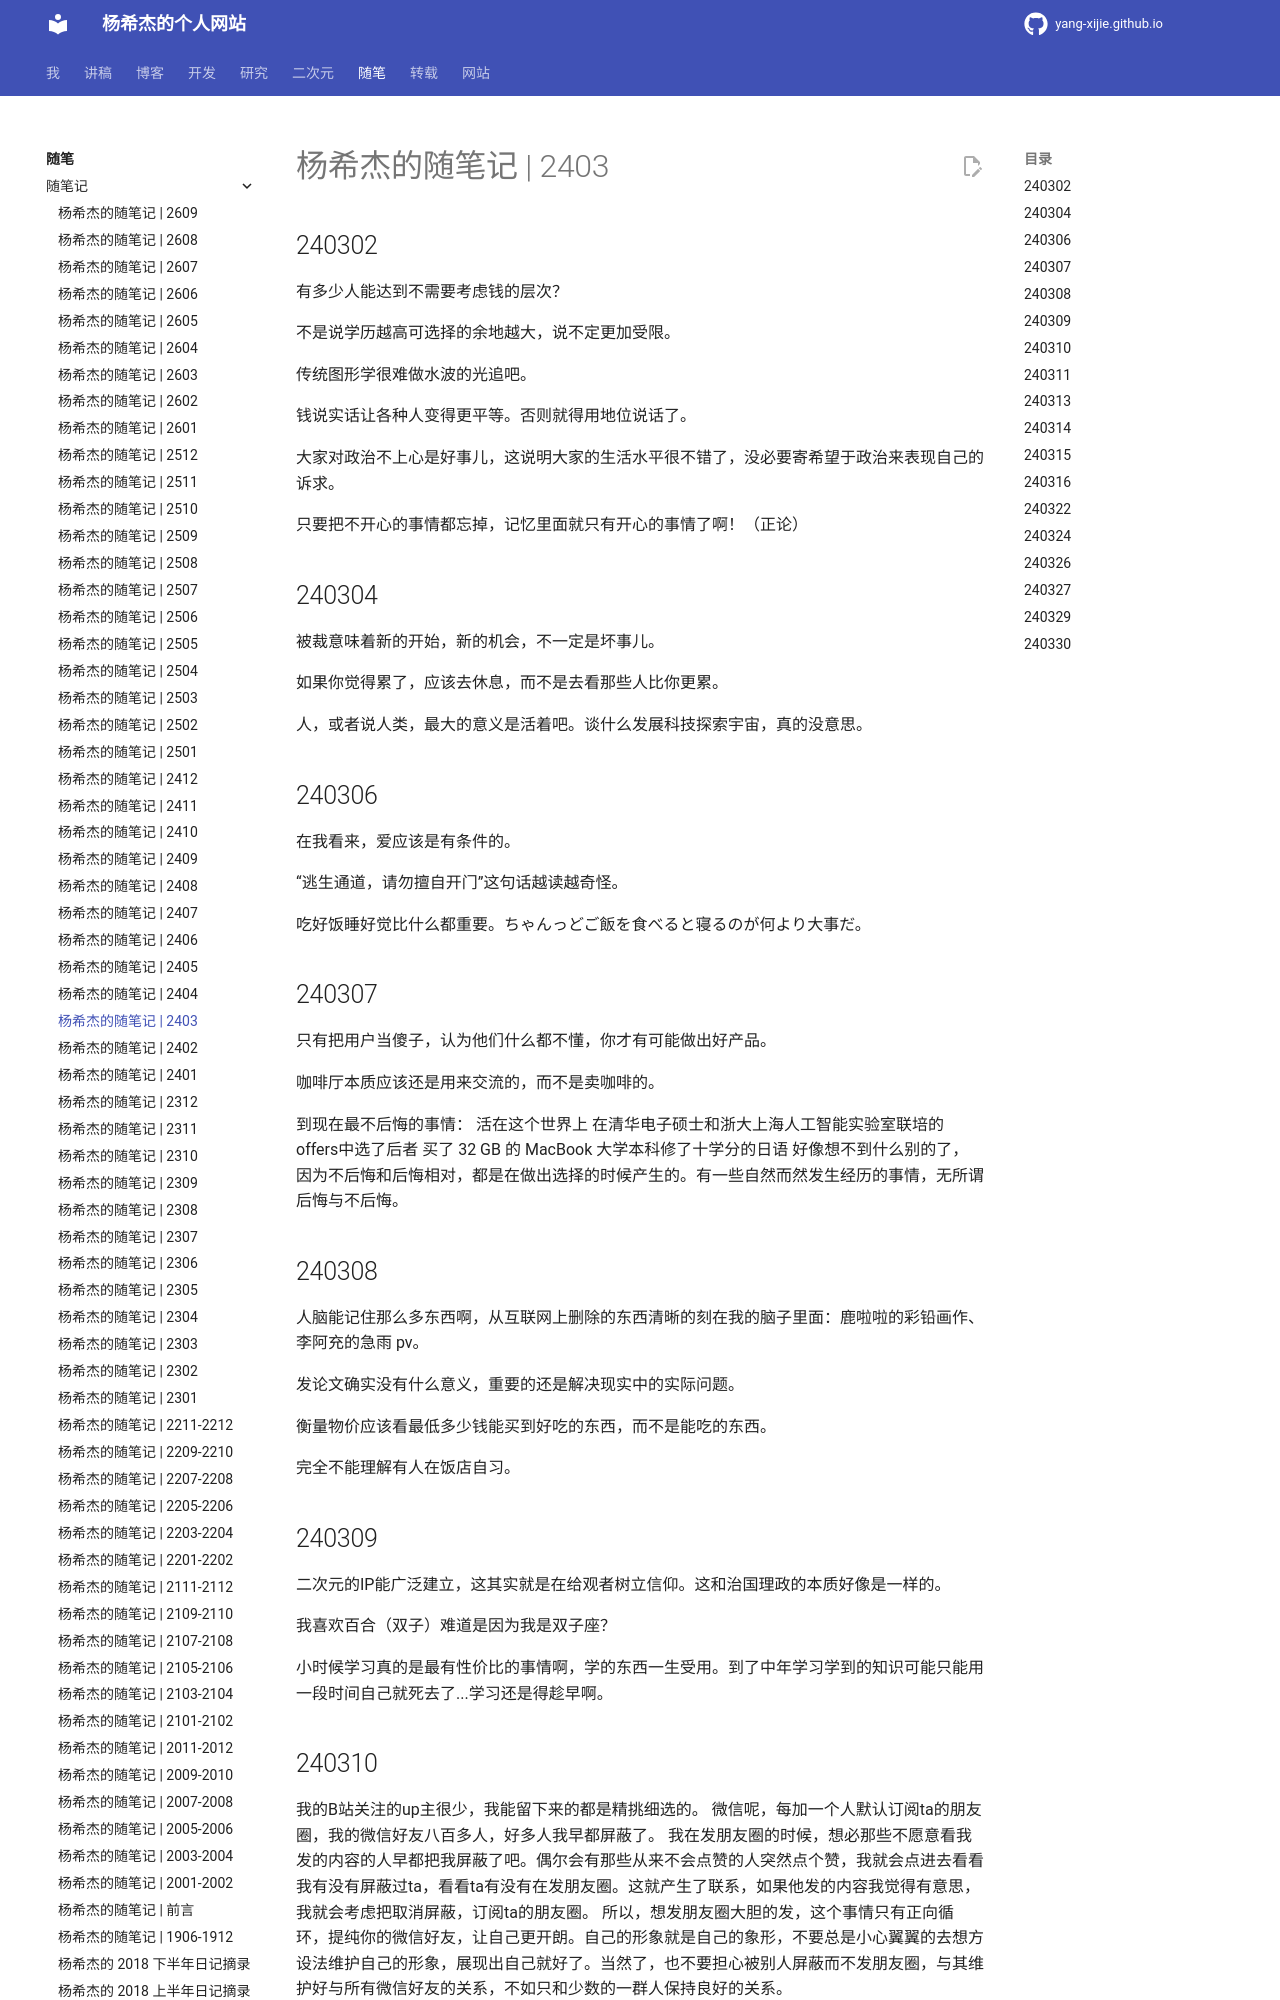

repository: Yang-Xijie/yang-xijie.github.io · page: ESSAY/Jottings/2403/index.html · generator: mkdocs

# 杨希杰的随笔记 | 2403

## 240302

有多少人能达到不需要考虑钱的层次？

不是说学历越高可选择的余地越大，说不定更加受限。

传统图形学很难做水波的光追吧。

钱说实话让各种人变得更平等。否则就得用地位说话了。

大家对政治不上心是好事儿，这说明大家的生活水平很不错了，没必要寄希望于政治来表现自己的诉求。

只要把不开心的事情都忘掉，记忆里面就只有开心的事情了啊！（正论）

## 240304

被裁意味着新的开始，新的机会，不一定是坏事儿。

如果你觉得累了，应该去休息，而不是去看那些人比你更累。

人，或者说人类，最大的意义是活着吧。谈什么发展科技探索宇宙，真的没意思。

## 240306

在我看来，爱应该是有条件的。

“逃生通道，请勿擅自开门”这句话越读越奇怪。

吃好饭睡好觉比什么都重要。ちゃんっどご飯を食べると寝るのが何より大事だ。

## 240307

只有把用户当傻子，认为他们什么都不懂，你才有可能做出好产品。

咖啡厅本质应该还是用来交流的，而不是卖咖啡的。

到现在最不后悔的事情：
活在这个世界上
在清华电子硕士和浙大上海人工智能实验室联培的offers中选了后者
买了 32 GB 的 MacBook
大学本科修了十学分的日语
好像想不到什么别的了，因为不后悔和后悔相对，都是在做出选择的时候产生的。有一些自然而然发生经历的事情，无所谓后悔与不后悔。

## 240308

人脑能记住那么多东西啊，从互联网上删除的东西清晰的刻在我的脑子里面：鹿啦啦的彩铅画作、李阿充的急雨 pv。

发论文确实没有什么意义，重要的还是解决现实中的实际问题。

衡量物价应该看最低多少钱能买到好吃的东西，而不是能吃的东西。

完全不能理解有人在饭店自习。

## 240309

二次元的IP能广泛建立，这其实就是在给观者树立信仰。这和治国理政的本质好像是一样的。

我喜欢百合（双子）难道是因为我是双子座？

小时候学习真的是最有性价比的事情啊，学的东西一生受用。到了中年学习学到的知识可能只能用一段时间自己就死去了...学习还是得趁早啊。
